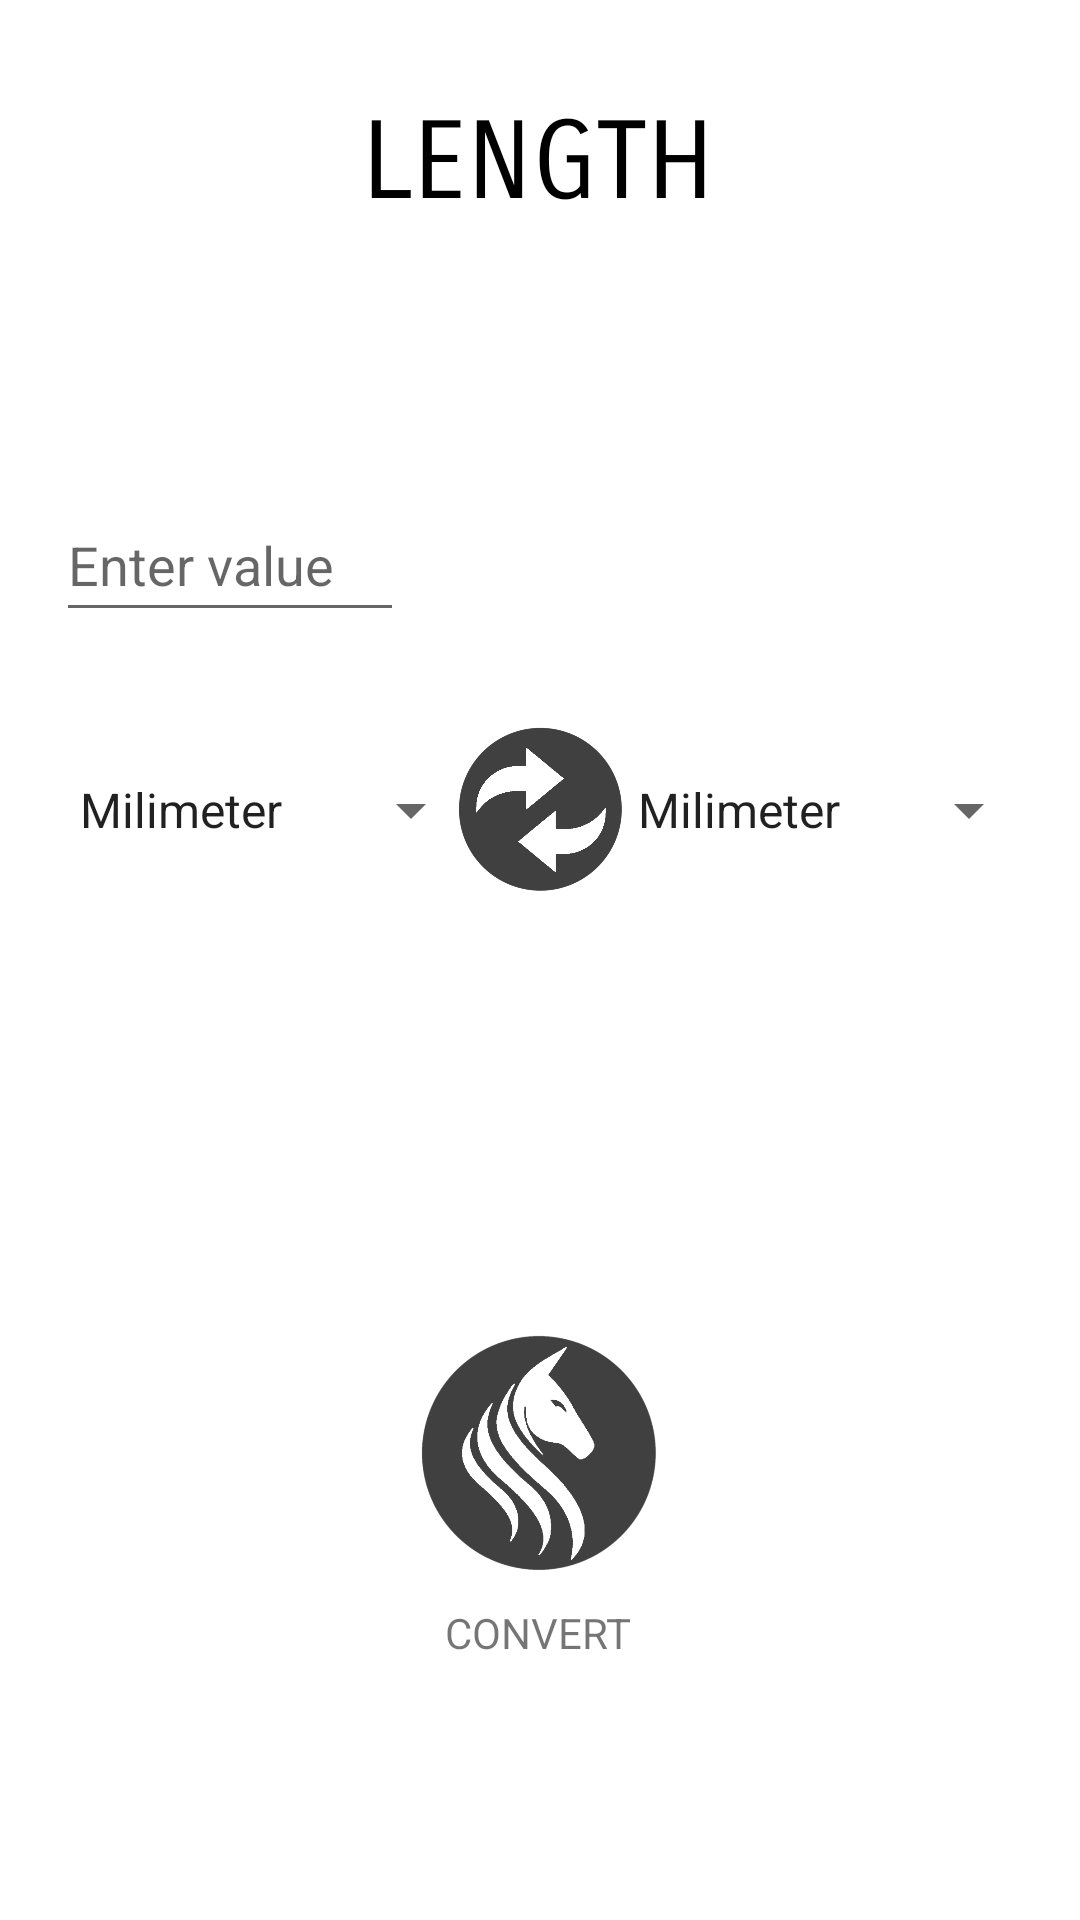

Reconstruct the res/layout file that produces this screen, plus the resources it refers to.
<!-- AndroidManifest.xml: application theme Theme.UniCon -->
<!-- res/layout/activity_length.xml -->
<?xml version="1.0" encoding="utf-8"?>
<androidx.constraintlayout.widget.ConstraintLayout xmlns:android="http://schemas.android.com/apk/res/android"
    xmlns:app="http://schemas.android.com/apk/res-auto"
    xmlns:tools="http://schemas.android.com/tools"
    android:layout_width="match_parent"
    android:layout_height="match_parent"
    tools:context=".ActivityLength">

    <EditText
        android:id="@+id/editTxtInput"
        android:layout_width="116dp"
        android:layout_height="48dp"
        android:ems="10"
        android:hint="@string/hint"
        android:inputType="numberDecimal"
        app:layout_constraintBottom_toBottomOf="parent"
        app:layout_constraintEnd_toEndOf="parent"
        app:layout_constraintHorizontal_bias="0.077"
        app:layout_constraintStart_toStartOf="parent"
        app:layout_constraintTop_toTopOf="parent"
        app:layout_constraintVertical_bias="0.275" />

    <ImageButton
        android:id="@+id/swapBtn"
        android:layout_width="60dp"
        android:layout_height="60dp"
        android:background="@android:color/transparent"
        android:onClick="swapUnits"
        android:scaleType="fitCenter"
        app:layout_constraintBottom_toBottomOf="parent"
        app:layout_constraintEnd_toEndOf="parent"
        app:layout_constraintHorizontal_bias="0.501"
        app:layout_constraintStart_toStartOf="parent"
        app:layout_constraintTop_toTopOf="parent"
        app:layout_constraintVertical_bias="0.414"
        app:srcCompat="@drawable/swap_button" />

    <TextView
        android:id="@+id/txtResult"
        android:layout_width="wrap_content"
        android:layout_height="wrap_content"
        android:textSize="20sp"
        app:layout_constraintBottom_toBottomOf="parent"
        app:layout_constraintEnd_toEndOf="parent"
        app:layout_constraintHorizontal_bias="0.759"
        app:layout_constraintStart_toStartOf="parent"
        app:layout_constraintTop_toTopOf="parent"
        app:layout_constraintVertical_bias="0.279" />

    <ImageButton
        android:id="@+id/convertBtn"
        android:layout_width="100dp"
        android:layout_height="100dp"
        android:background="@android:color/transparent"
        android:onClick="conversion"
        android:scaleType="fitCenter"
        app:layout_constraintBottom_toBottomOf="parent"
        app:layout_constraintEnd_toEndOf="parent"
        app:layout_constraintStart_toStartOf="parent"
        app:layout_constraintTop_toTopOf="parent"
        app:layout_constraintVertical_bias="0.805"
        app:srcCompat="@drawable/unicon_button" />

    <Spinner
        android:id="@+id/spinner_from"
        android:layout_width="wrap_content"
        android:layout_height="60dp"
        android:entries="@array/length"
        app:layout_constraintBottom_toBottomOf="parent"
        app:layout_constraintEnd_toEndOf="parent"
        app:layout_constraintHorizontal_bias="0.085"
        app:layout_constraintStart_toStartOf="parent"
        app:layout_constraintTop_toTopOf="parent"
        app:layout_constraintVertical_bias="0.414" />

    <TextView
        android:id="@+id/txtLength"
        android:layout_width="wrap_content"
        android:layout_height="wrap_content"
        android:fontFamily="sans-serif-smallcaps"
        android:text="@string/titleLength"
        android:textColor="@color/black"
        android:textSize="36sp"
        app:layout_constraintBottom_toBottomOf="parent"
        app:layout_constraintEnd_toEndOf="parent"
        app:layout_constraintHorizontal_bias="0.498"
        app:layout_constraintStart_toStartOf="parent"
        app:layout_constraintTop_toTopOf="parent"
        app:layout_constraintVertical_bias="0.055" />

    <Spinner
        android:id="@+id/spinner_to"
        android:layout_width="wrap_content"
        android:layout_height="60dp"
        android:dropDownWidth="wrap_content"
        android:entries="@array/length"
        app:layout_constraintBottom_toBottomOf="parent"
        app:layout_constraintEnd_toEndOf="parent"
        app:layout_constraintHorizontal_bias="0.94"
        app:layout_constraintStart_toStartOf="parent"
        app:layout_constraintTop_toTopOf="parent"
        app:layout_constraintVertical_bias="0.414" />

    <TextView
        android:id="@+id/txtConvert"
        android:layout_width="wrap_content"
        android:layout_height="25dp"
        android:text="@string/convert"
        app:layout_constraintBottom_toBottomOf="parent"
        app:layout_constraintEnd_toEndOf="parent"
        app:layout_constraintHorizontal_bias="0.498"
        app:layout_constraintStart_toStartOf="parent"
        app:layout_constraintTop_toBottomOf="@+id/convertBtn"
        app:layout_constraintVertical_bias="0.0" />

</androidx.constraintlayout.widget.ConstraintLayout>
<!-- resources referenced by this layout -->
<resources>
  <string-array name="length">
          <item>Milimeter</item>
          <item>Centimeter</item>
          <item>Meter</item>
          <item>Miles</item>
          <item>Yard</item>
          <item>Inches</item>
          <item>Feet</item>
          <item>Kilometer</item>
      </string-array>
  <color name="black">#FF000000</color>
  <!-- drawable swap_button: png bitmap (drawable, 38652 bytes) -->
  <!-- drawable unicon_button: png bitmap (drawable, 57484 bytes) -->
  <string name="convert">CONVERT</string>
  <string name="hint">Enter value</string>
  <string name="titleLength">LENGTH</string>
  <style name="Theme.UniCon" parent="Theme.MaterialComponents.DayNight.DarkActionBar">
          
          <item name="colorPrimary">@color/purple_500</item>
          <item name="colorPrimaryVariant">@color/purple_700</item>
          <item name="colorOnPrimary">@color/white</item>
          
          <item name="colorSecondary">@color/teal_200</item>
          <item name="colorSecondaryVariant">@color/teal_700</item>
          <item name="colorOnSecondary">@color/black</item>
          
          <item name="android:statusBarColor">?attr/colorPrimaryVariant</item>
          
      </style>
  <color name="purple_500">#3C3C3C</color>
  <color name="purple_700">#3C3C3C</color>
  <color name="white">#FFFFFFFF</color>
  <color name="teal_200">#FF03DAC5</color>
  <color name="teal_700">#FF018786</color>
</resources>
